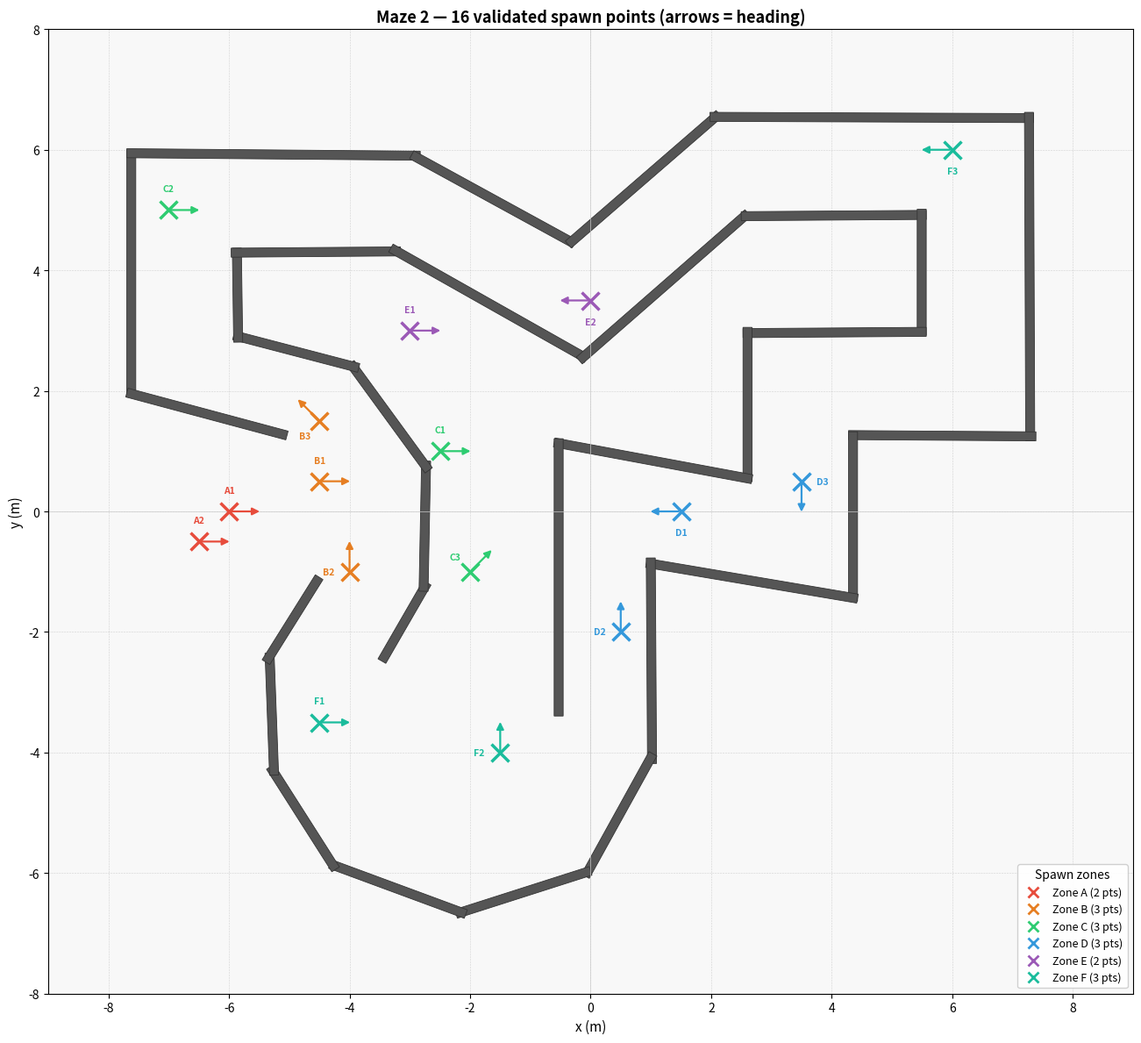

This figure's Python source: (Note: this script raises an exception after producing the figure.)
"""
Plot Maze 2 (labirinto_9b) top-down with validated spawn points.
Wall data from <state> section of labirinto_9b.world (world-frame poses).
"""
import numpy as np
import matplotlib.pyplot as plt
import matplotlib.patches as patches
from matplotlib.patches import FancyArrowPatch

# ── Wall data: (cx, cy, yaw_rad, length) — world-frame from <state> section ──
WALLS = [
    ("W0",  -7.62244,  3.9469,   1.5708,   4.10000),
    ("W1",  -5.26246,  5.9219,  -0.008474, 4.87000),
    ("W2",  -1.61837,  5.1794,  -0.5006,   3.07738),
    ("W3",   0.880125, 5.51131,  0.713734,  3.31012),
    ("W4",   4.66453,  6.53571, -0.003831,  5.37004),
    ("W5",   7.28453,  3.89571, -1.56702,   5.45004),
    ("W6",   5.83453,  1.25571,  3.13484,   3.11007),
    ("W7",   4.35452, -0.084292,-1.5708,    2.81000),
    ("W8",   2.6766,  -1.15077,  2.9742,    3.55342),
    ("W9",   1.00867, -2.47725, -1.56466,   3.41006),
    ("W10",  0.473678,-5.03657, -2.07596,   2.31965),
    ("W11", -1.11628, -6.32001, -2.83213,   2.34415),
    ("W12", -3.19622, -6.26454,  2.78784,   2.39920),
    ("W13", -4.77297, -5.08745,  2.13811,   2.01757),
    ("W14", -5.28977, -3.36293,  1.60815,   2.02534),
    ("W15", -4.94587, -1.79598,  1.01115,   1.66365),
    ("W17", -6.36674,  1.61544, -0.261799,  2.75000),
    ("W19", -3.08822, -1.83382,  1.0472,    1.50000),
    ("W20", -2.75073, -0.244257, 1.5509,    2.16090),
    ("W21", -3.33573,  1.57007,  2.20105,   2.20310),
    ("W22", -4.88495,  2.65116,  2.88619,   2.14310),
    ("W23", -5.85916,  3.58792,  1.58498,   1.56014),
    ("W24", -4.55917,  4.30292,  0.007519,  2.81007),
    ("W25", -1.69032,  3.45292, -0.513923,  3.73017),
    ("W26",  1.21132,  3.72571,  0.717922,  3.71569),
    ("W27",  4.03411,  4.9085,   0.006849,  3.07007),
    ("W28",  5.49411,  3.9685,  -1.5708,    2.09000),
    ("W29",  4.04911,  2.9685,  -3.13467,   3.04000),
    ("W30",  2.60412,  1.7735,  -1.5708,    2.56000),
    ("W31",  1.03693,  0.839671, 2.9579,    3.33801),
    ("W32", -0.530258,-1.09416, -1.5708,    4.60000),
]

WALL_W = 0.15  # wall thickness

# ── Validated spawn points: (x, y, yaw, label, zone) ──
SPAWNS = [
    (-6.0,  0.0,  0.0,   "A1", "A"),
    (-6.5, -0.5,  0.0,   "A2", "A"),
    (-4.5,  0.5,  0.0,   "B1", "B"),
    (-4.0, -1.0,  1.571, "B2", "B"),
    (-4.5,  1.5,  2.356, "B3", "B"),
    (-2.5,  1.0,  0.0,   "C1", "C"),
    (-7.0,  5.0,  0.0,   "C2", "C"),
    (-2.0, -1.0,  0.785, "C3", "C"),
    ( 1.5,  0.0,  3.142, "D1", "D"),
    ( 0.5, -2.0,  1.571, "D2", "D"),
    ( 3.5,  0.5,  4.712, "D3", "D"),
    (-3.0,  3.0,  0.0,   "E1", "E"),
    ( 0.0,  3.5,  3.142, "E2", "E"),
    (-4.5, -3.5,  0.0,   "F1", "F"),
    (-1.5, -4.0,  1.571, "F2", "F"),
    ( 6.0,  6.0,  3.142, "F3", "F"),
]

ZONE_COLORS = {"A": "#e74c3c", "B": "#e67e22", "C": "#2ecc71",
               "D": "#3498db", "E": "#9b59b6", "F": "#1abc9c"}

ARROW_LEN = 0.55  # heading arrow length


def wall_polygon(cx, cy, yaw, length):
    hl, hw = length / 2, WALL_W / 2
    c, s = np.cos(yaw), np.sin(yaw)
    corners = np.array([
        [cx + hl*c - hw*s, cy + hl*s + hw*c],
        [cx + hl*c + hw*s, cy + hl*s - hw*c],
        [cx - hl*c + hw*s, cy - hl*s - hw*c],
        [cx - hl*c - hw*s, cy - hl*s + hw*c],
    ])
    return corners


fig, ax = plt.subplots(figsize=(14, 12))
ax.set_facecolor("#f8f8f8")
fig.patch.set_facecolor("white")

# ── Draw walls ──
for name, cx, cy, yaw, length in WALLS:
    poly = wall_polygon(cx, cy, yaw, length)
    patch = patches.Polygon(poly, closed=True, facecolor="#555555",
                            edgecolor="#333333", linewidth=0.6, zorder=2)
    ax.add_patch(patch)

# ── Draw spawn points ──
for x, y, yaw, label, zone in SPAWNS:
    color = ZONE_COLORS[zone]
    # X marker
    ax.plot(x, y, marker="x", markersize=14, markeredgewidth=2.5,
            color=color, zorder=5)
    # heading arrow
    dx = np.cos(yaw) * ARROW_LEN
    dy = np.sin(yaw) * ARROW_LEN
    ax.annotate("", xy=(x + dx, y + dy), xytext=(x, y),
                arrowprops=dict(arrowstyle="-|>", color=color,
                                lw=1.6, mutation_scale=12),
                zorder=6)
    # label offset (nudge away from arrow direction)
    off_x = -np.sin(yaw) * 0.35
    off_y =  np.cos(yaw) * 0.35
    ax.text(x + off_x, y + off_y, label, fontsize=7.5, fontweight="bold",
            color=color, ha="center", va="center", zorder=7)

# ── Zone legend ──
from matplotlib.lines import Line2D
legend_items = [
    Line2D([0], [0], marker="x", color=ZONE_COLORS[z], markersize=9,
           markeredgewidth=2, linestyle="None",
           label=f"Zone {z} ({sum(1 for s in SPAWNS if s[4]==z)} pts)")
    for z in "ABCDEF"
]
ax.legend(handles=legend_items, loc="lower right", fontsize=9,
          framealpha=0.9, title="Spawn zones")

ax.set_xlim(-9, 9)
ax.set_ylim(-8, 8)
ax.set_aspect("equal")
ax.grid(True, linestyle="--", linewidth=0.4, alpha=0.5, color="#aaaaaa")
ax.axhline(0, color="#cccccc", linewidth=0.5)
ax.axvline(0, color="#cccccc", linewidth=0.5)
ax.set_xlabel("x (m)", fontsize=11)
ax.set_ylabel("y (m)", fontsize=11)
ax.set_title("Maze 2 — 16 validated spawn points (arrows = heading)",
             fontsize=13, fontweight="bold")

out = "script_Davide_python/maze2_spawn_map.png"
plt.tight_layout()
plt.savefig(out, dpi=150, bbox_inches="tight")
print(f"Saved: {out}")
plt.show()
